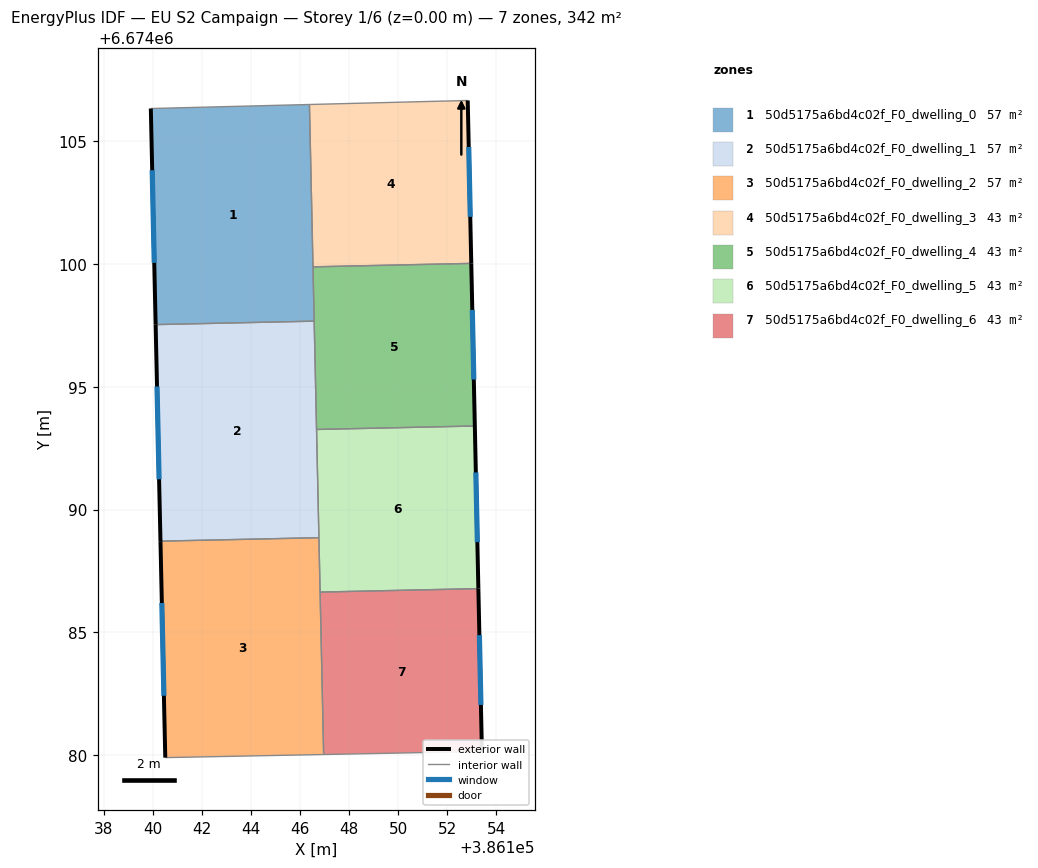
=== STOREY PLAN SPEC (per zone: floor XY polygon, exterior-wall plan segments, windows/doors) ===
zone 1: 50d5175a6bd4c02f_F0_dwelling_0  (57.0 m²)
  floor: (386146.39, 6674106.51) (386146.58, 6674097.68) (386140.12, 6674097.54) (386139.93, 6674106.34)
  exterior wall: (386139.93, 6674106.34) – (386140.12, 6674097.54)  [8.8 m]
    window: (386139.98, 6674103.83) – (386140.07, 6674100.05)  [4.9 m²]
  interior walls: 4
zone 2: 50d5175a6bd4c02f_F0_dwelling_1  (57.0 m²)
  floor: (386146.58, 6674097.68) (386146.78, 6674088.86) (386140.32, 6674088.71) (386140.12, 6674097.54)
  exterior wall: (386140.12, 6674097.54) – (386140.32, 6674088.71)  [8.8 m]
    window: (386140.18, 6674095.02) – (386140.26, 6674091.24)  [4.9 m²]
  interior walls: 4
zone 3: 50d5175a6bd4c02f_F0_dwelling_2  (57.0 m²)
  floor: (386146.78, 6674088.86) (386146.97, 6674080.02) (386140.52, 6674079.89) (386140.32, 6674088.71)
  exterior wall: (386140.32, 6674088.71) – (386140.52, 6674079.89)  [8.8 m]
    window: (386140.38, 6674086.19) – (386140.46, 6674082.42)  [4.9 m²]
  interior walls: 4
zone 4: 50d5175a6bd4c02f_F0_dwelling_3  (42.8 m²)
  floor: (386152.84, 6674106.67) (386152.98, 6674100.03) (386146.53, 6674099.89) (386146.39, 6674106.51)
  exterior wall: (386152.98, 6674100.03) – (386152.84, 6674106.67)  [6.6 m]
    window: (386152.94, 6674101.93) – (386152.88, 6674104.77)  [3.7 m²]
  interior walls: 3
zone 5: 50d5175a6bd4c02f_F0_dwelling_4  (42.8 m²)
  floor: (386152.98, 6674100.03) (386153.13, 6674093.41) (386146.68, 6674093.27) (386146.53, 6674099.89)
  exterior wall: (386153.13, 6674093.41) – (386152.98, 6674100.03)  [6.6 m]
    window: (386153.09, 6674095.30) – (386153.03, 6674098.14)  [3.7 m²]
  interior walls: 4
zone 6: 50d5175a6bd4c02f_F0_dwelling_5  (42.8 m²)
  floor: (386153.13, 6674093.41) (386153.27, 6674086.78) (386146.82, 6674086.64) (386146.68, 6674093.27)
  exterior wall: (386153.27, 6674086.78) – (386153.13, 6674093.41)  [6.6 m]
    window: (386153.23, 6674088.67) – (386153.17, 6674091.51)  [3.7 m²]
  interior walls: 4
zone 7: 50d5175a6bd4c02f_F0_dwelling_6  (42.8 m²)
  floor: (386153.27, 6674086.78) (386153.42, 6674080.15) (386146.97, 6674080.02) (386146.82, 6674086.64)
  exterior wall: (386153.42, 6674080.15) – (386153.27, 6674086.78)  [6.6 m]
    window: (386153.38, 6674082.04) – (386153.31, 6674084.89)  [3.7 m²]
  interior walls: 3

=== DERIVED (storey summary) ===
Building: EU S2 Campaign
Storey: 1 of 6  (floor level z = 0.00 m)
Storey gross floor area: 342.0 m²
Zones on this storey: 7
  - 50d5175a6bd4c02f_F0_dwelling_0: floor 57.0 m²; exterior wall 8.8 m (26.4 m²); 1 window(s) 4.9 m²; WWR 18.4%
  - 50d5175a6bd4c02f_F0_dwelling_1: floor 57.0 m²; exterior wall 8.8 m (26.5 m²); 1 window(s) 4.9 m²; WWR 18.4%
  - 50d5175a6bd4c02f_F0_dwelling_2: floor 57.0 m²; exterior wall 8.8 m (26.5 m²); 1 window(s) 4.9 m²; WWR 18.4%
  - 50d5175a6bd4c02f_F0_dwelling_3: floor 42.8 m²; exterior wall 6.6 m (19.9 m²); 1 window(s) 3.7 m²; WWR 18.4%
  - 50d5175a6bd4c02f_F0_dwelling_4: floor 42.8 m²; exterior wall 6.6 m (19.9 m²); 1 window(s) 3.7 m²; WWR 18.4%
  - 50d5175a6bd4c02f_F0_dwelling_5: floor 42.8 m²; exterior wall 6.6 m (19.9 m²); 1 window(s) 3.7 m²; WWR 18.4%
  - 50d5175a6bd4c02f_F0_dwelling_6: floor 42.8 m²; exterior wall 6.6 m (19.9 m²); 1 window(s) 3.7 m²; WWR 18.4%
Zone adjacency (shared interzone walls):
  - 50d5175a6bd4c02f_F0_dwelling_0 ↔ 50d5175a6bd4c02f_F0_dwelling_1
  - 50d5175a6bd4c02f_F0_dwelling_0 ↔ 50d5175a6bd4c02f_F0_dwelling_3
  - 50d5175a6bd4c02f_F0_dwelling_0 ↔ 50d5175a6bd4c02f_F0_dwelling_4
  - 50d5175a6bd4c02f_F0_dwelling_1 ↔ 50d5175a6bd4c02f_F0_dwelling_2
  - 50d5175a6bd4c02f_F0_dwelling_1 ↔ 50d5175a6bd4c02f_F0_dwelling_4
  - 50d5175a6bd4c02f_F0_dwelling_1 ↔ 50d5175a6bd4c02f_F0_dwelling_5
  - 50d5175a6bd4c02f_F0_dwelling_2 ↔ 50d5175a6bd4c02f_F0_dwelling_5
  - 50d5175a6bd4c02f_F0_dwelling_2 ↔ 50d5175a6bd4c02f_F0_dwelling_6
  - 50d5175a6bd4c02f_F0_dwelling_3 ↔ 50d5175a6bd4c02f_F0_dwelling_4
  - 50d5175a6bd4c02f_F0_dwelling_4 ↔ 50d5175a6bd4c02f_F0_dwelling_5
  - 50d5175a6bd4c02f_F0_dwelling_5 ↔ 50d5175a6bd4c02f_F0_dwelling_6